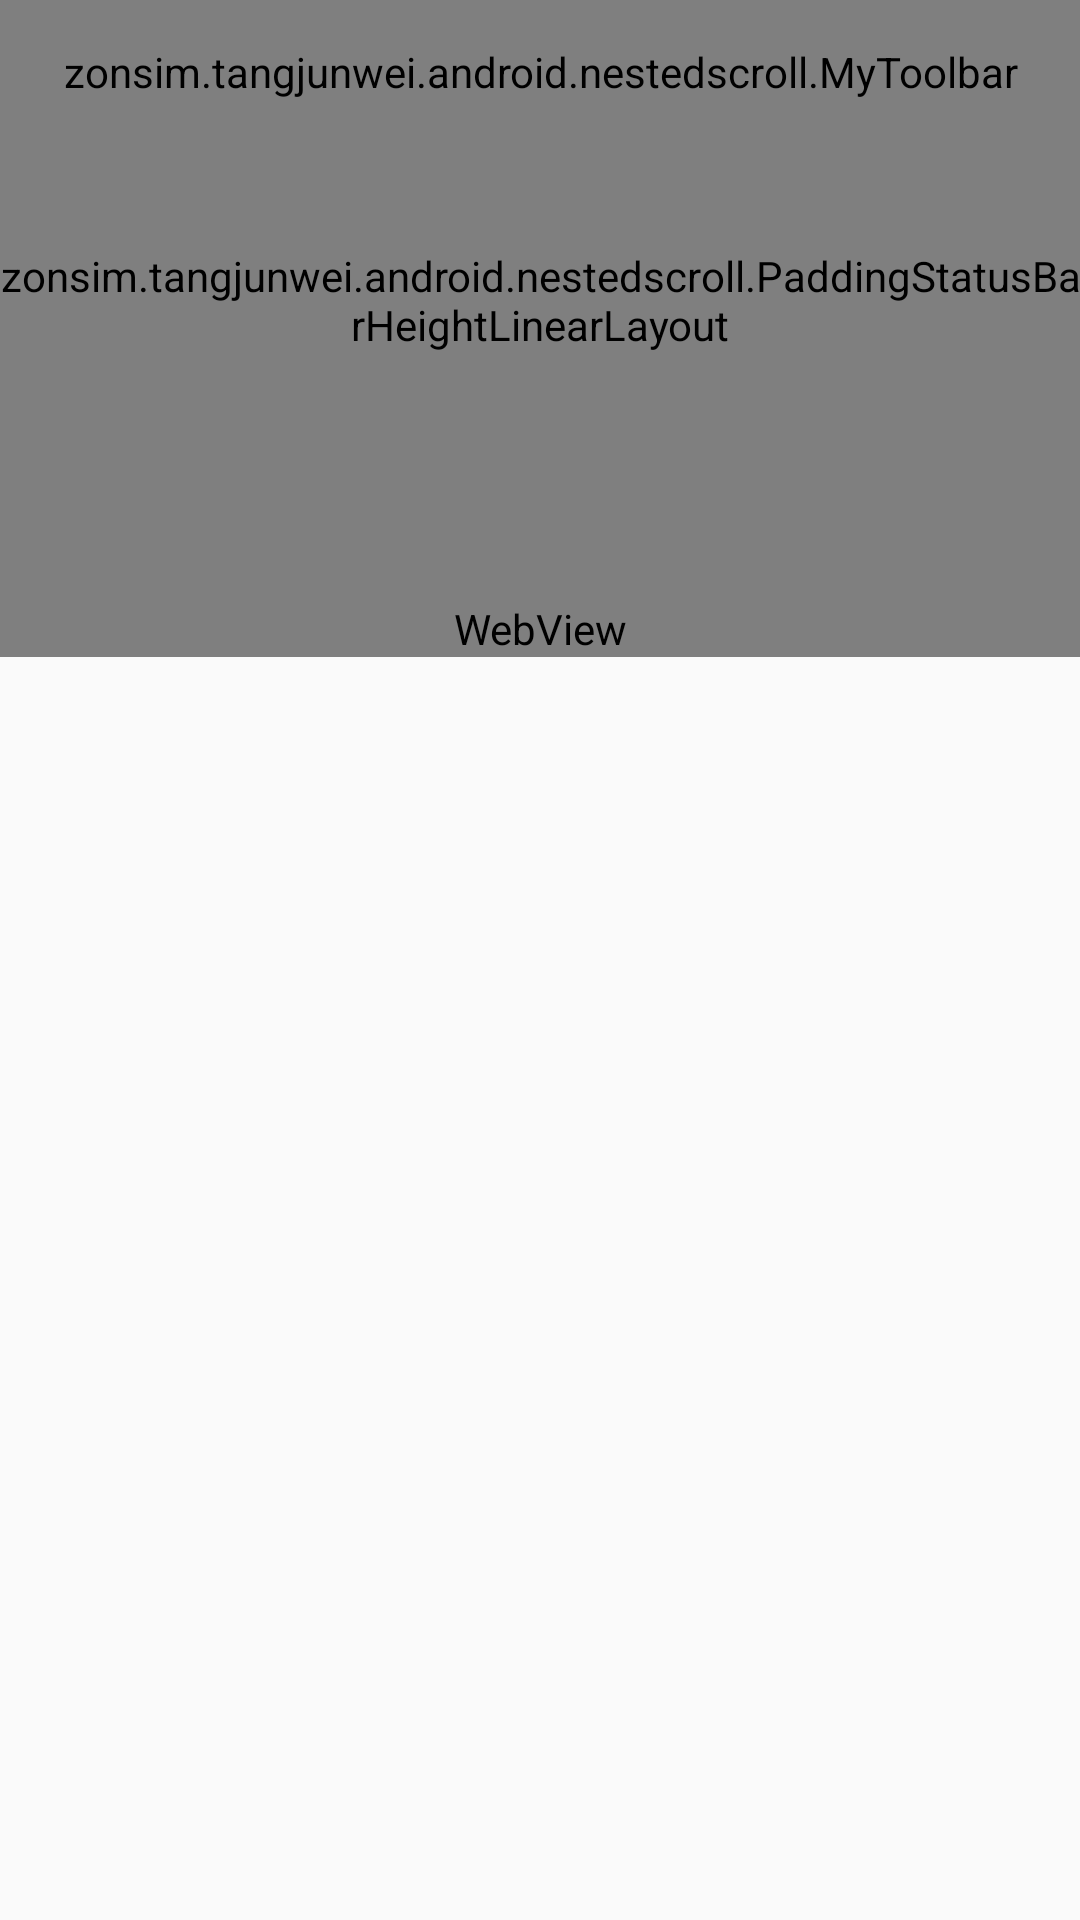

This screen was rendered from an Android layout file. Write that file and the resources it references.
<!-- AndroidManifest.xml: activity theme DrawStatusBarTheme -->
<!-- res/layout/activity_scrolling.xml -->
<android.support.design.widget.CoordinatorLayout
    xmlns:android="http://schemas.android.com/apk/res/android"
    xmlns:app="http://schemas.android.com/apk/res-auto"
    android:layout_width="match_parent"
    xmlns:tools="http://schemas.android.com/tools"
    tools:context=".nestedscroll.ScrollingActivity"
    android:layout_height="match_parent">

    <android.support.design.widget.AppBarLayout
        android:id="@+id/app_bar"
        android:layout_width="match_parent"
        android:layout_height="200dp"
        android:theme="@style/ThemeOverlay.AppCompat.Dark.ActionBar">


        <android.support.design.widget.CollapsingToolbarLayout
            android:id="@+id/toolbar_layout"
            android:layout_width="match_parent"
            android:layout_height="match_parent"
            app:layout_scrollFlags="scroll|exitUntilCollapsed">


            <ImageView
                android:layout_width="match_parent"
                android:layout_height="match_parent"
                android:scaleType="centerCrop"
                android:src="@drawable/e257"
                app:layout_collapseMode="parallax"/>


            <zonsim.tangjunwei.android.nestedscroll.PaddingStatusBarHeightLinearLayout
                android:layout_width="match_parent"
                android:layout_height="match_parent"
                android:gravity="center"
                android:orientation="vertical"
                app:layout_collapseMode="parallax">

                <ImageView
                    android:id="@+id/image_view"
                    android:layout_width="32dp"
                    android:layout_height="32dp"
                    android:src="@mipmap/ic_launcher"/>

                <TextView
                    android:layout_width="wrap_content"
                    android:layout_height="wrap_content"
                    android:text="@string/app_name"/>

            </zonsim.tangjunwei.android.nestedscroll.PaddingStatusBarHeightLinearLayout>


            <zonsim.tangjunwei.android.nestedscroll.MyToolbar
                android:id="@+id/detail_toolbar"
                android:layout_width="match_parent"
                android:layout_height="48dp"
                app:contentScrim="#000"
                app:layout_collapseMode="pin"
                app:navigationIcon="@drawable/ic_arrow_back"
                app:popupTheme="@style/ThemeOverlay.AppCompat.Light">


            </zonsim.tangjunwei.android.nestedscroll.MyToolbar>


        </android.support.design.widget.CollapsingToolbarLayout>

    </android.support.design.widget.AppBarLayout>

    

    <android.support.v4.widget.NestedScrollView
        android:layout_width="match_parent"
        android:layout_height="match_parent"
        app:layout_behavior="@string/appbar_scrolling_view_behavior">

        <LinearLayout
            android:layout_width="match_parent"
            android:layout_height="match_parent"
            android:orientation="vertical">

            <WebView
                android:id="@+id/webView"
                android:layout_width="match_parent"
                android:layout_height="wrap_content"/>

            <android.support.v7.widget.RecyclerView
                android:id="@+id/rv"
                android:layout_width="match_parent"
                android:layout_height="wrap_content">

            </android.support.v7.widget.RecyclerView>
        </LinearLayout>


    </android.support.v4.widget.NestedScrollView>


    <android.support.design.widget.FloatingActionButton
        android:id="@+id/fab"
        android:layout_width="wrap_content"
        android:layout_height="wrap_content"
        android:layout_margin="@dimen/fab_margin"
        android:visibility="gone"
        app:layout_anchor="@id/app_bar"
        app:layout_anchorGravity="bottom|end"
        app:srcCompat="@android:drawable/ic_dialog_email"/>
</android.support.design.widget.CoordinatorLayout>
<!-- resources referenced by this layout -->
<resources>
  <!-- drawable e257: jpg bitmap (drawable-xxhdpi, 248819 bytes) -->
  <!-- drawable ic_arrow_back (drawable) -->
  <vector android:height="24dp"
          android:tint="#FFFFFF"
          android:viewportHeight="24.0"
          android:viewportWidth="24.0"
          android:width="24dp"
          xmlns:android="http://schemas.android.com/apk/res/android">
      <path
          android:fillColor="#FF000000"
          android:pathData="M20,11H7.83l5.59,-5.59L12,4l-8,8 8,8 1.41,-1.41L7.83,13H20v-2z"/>
  </vector>
  <string name="app_name">android-project</string>
  <style name="DrawStatusBarTheme" parent="Theme.AppCompat.Light.NoActionBar">
          
          <item name="colorPrimary">@color/colorPrimary</item>
          <item name="colorPrimaryDark">@color/colorPrimaryDark</item>
          <item name="colorAccent">@color/colorAccent</item>
      </style>
  <!-- not gathered from this repository: default colours our renderer supplied (Android Studio template values) -->
  <color name="colorPrimary">#FF6200EE</color>
  <color name="colorPrimaryDark">#FF3700B3</color>
  <color name="colorAccent">#FF03DAC5</color>
</resources>
